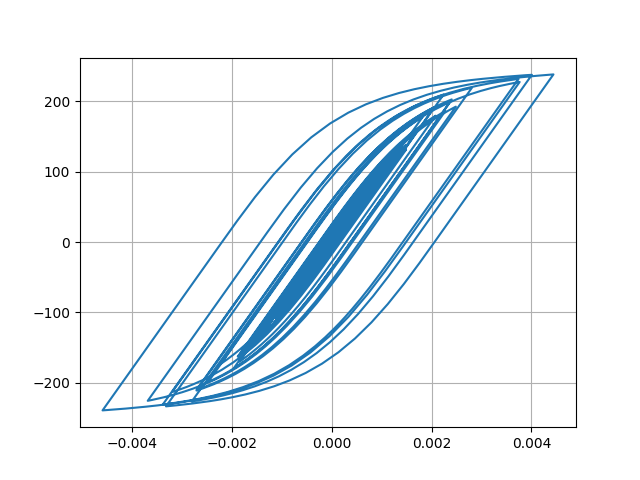

Values plotted in this chart, from the file beside it:
Desplacment, Force
0.0, 0.0
-7.772394971683454e-07, -0.07772
-2.398447968472665e-06, -0.2398
-3.5616733457437033e-06, -0.3562
-3.3154843419178645e-06, -0.3315
-1.3163916922343426e-06, -0.1316
2.229626737271491e-06, 0.223
6.839734124768445e-06, 0.684
1.2169354779313146e-05, 1.217
1.8093935253475455e-05, 1.809
2.460075639378652e-05, 2.46
3.16522547368057e-05, 3.165
3.904388097275495e-05, 3.904
4.6291671670672065e-05, 4.629
5.267788438767521e-05, 5.267
5.771437006977253e-05, 5.77
6.142815199543009e-05, 6.141
6.430388810187057e-05, 6.429
6.700351218920284e-05, 6.699
7.012293831378913e-05, 7.01
7.411139008010985e-05, 7.409
7.892996885393725e-05, 7.89
8.41027741300716e-05, 8.407
8.896607372386293e-05, 8.892
9.297963651315115e-05, 9.293
9.564901555286166e-05, 9.56
9.628452448941346e-05, 9.623
9.430970082062765e-05, 9.426
8.932275911764687e-05, 8.927
8.134908215682753e-05, 8.13
7.095186342288989e-05, 7.09
5.8906946840642927e-05, 5.885
4.5894204199685154e-05, 4.584
3.2568243230584556e-05, 3.252
1.9646046010469395e-05, 1.959
7.695071369088384e-06, 0.7643
-2.8800978318702184e-06, -0.2932
-1.224825469574661e-05, -1.23
-2.1223516494977694e-05, -2.128
-3.097228317300066e-05, -3.102
-4.2731624651783174e-05, -4.278
-5.725018204043219e-05, -5.729
-7.464161158704984e-05, -7.467
-9.45765447643234e-05, -9.458
-0.0001168, -11.68
-0.0001409, -14.07
-0.0001654, -16.52
-0.0001887, -18.83
-0.0002083, -20.79
-0.0002226, -22.2
-0.0002313, -23.06
-0.0002353, -23.46
-0.0002364, -23.57
-0.0002362, -23.54
-0.0002353, -23.46
-0.0002343, -23.35
-0.0002336, -23.28
-0.0002339, -23.32
-0.0002359, -23.52
-0.0002397, -23.9
... 2,941 more rows
